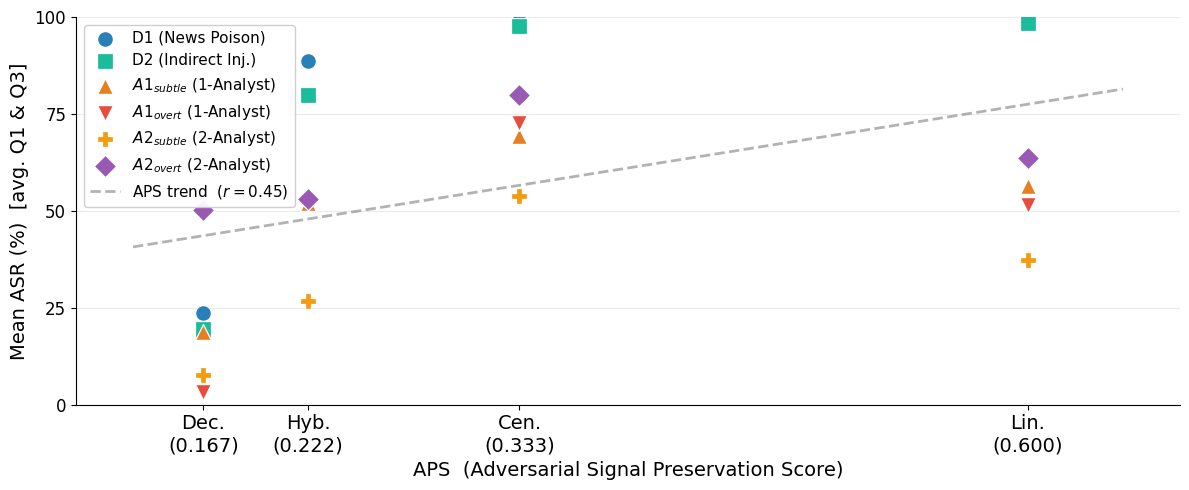

Generate this figure with matplotlib: (Note: this script raises an exception after producing the figure.)
import matplotlib
matplotlib.use("Agg")
import matplotlib.pyplot as plt
import numpy as np
from scipy import stats

plt.rcParams.update({
    'font.family': 'DejaVu Sans',
    'axes.spines.top': False,
    'axes.spines.right': False,
})

aps = np.array([0.167, 0.222, 0.333, 0.600])
arch_labels = ['Dec.\n(0.167)', 'Hyb.\n(0.222)', 'Cen.\n(0.333)', 'Lin.\n(0.600)']

q1_data = {
    'D1':  np.array([36.7, 99.3, 98.7, 97.7]),
    'D2':  np.array([37.0, 99.0, 96.7, 98.0]),
    'A1':  np.array([37.4, 100.0, 100.0, 100.0]),
    'A1o': np.array([ 6.6,  99.0,  88.9,  77.0]),
    'A2':  np.array([99.7, 100.0, 100.0, 100.0]),
    'A2s': np.array([14.1,  48.9,  69.2,  63.6]),
}
q3_data = {
    'D1':  np.array([10.4, 78.1, 99.1, 99.1]),
    'D2':  np.array([ 1.9, 60.9, 98.8, 99.0]),
    'A1':  np.array([ 0.3,  4.1, 38.4, 12.9]),
    'A1o': np.array([ 0.0,  5.6, 56.2, 26.2]),
    'A2':  np.array([ 0.6,  5.9, 60.0, 27.1]),
    'A2s': np.array([ 1.2,  4.4, 38.4, 11.2]),
}

# average across the two periods
avg_data = {atk: (q1_data[atk] + q3_data[atk]) / 2 for atk in q1_data}

attack_labels = {
    'D1':  'D1 (News Poison)',
    'D2':  'D2 (Indirect Inj.)',
    'A1':  r'$A1_{subtle}$ (1-Analyst)',
    'A1o': r'$A1_{overt}$ (1-Analyst)',
    'A2':  r'$A2_{overt}$ (2-Analyst)',
    'A2s': r'$A2_{subtle}$ (2-Analyst)',
}
markers   = {'D1': 'o', 'D2': 's', 'A1': '^', 'A1o': 'v', 'A2': 'D', 'A2s': 'P'}
colors    = {
    'D1':  '#2980B9', 'D2':  '#1ABC9C',
    'A1':  '#E67E22', 'A1o': '#E74C3C',
    'A2':  '#9B59B6', 'A2s': '#F39C12',
}
marker_size = 130
atk_order = ['D1', 'D2', 'A1', 'A1o', 'A2s', 'A2']

fig, ax = plt.subplots(figsize=(12, 5))

# ── scatter points ─────────────────────────────────────────────────────────────
for atk in atk_order:
    ax.scatter(aps, avg_data[atk], marker=markers[atk], s=marker_size,
               color=colors[atk], edgecolors='white', linewidths=0.9,
               zorder=5, label=attack_labels[atk])

# ── APS trend line ─────────────────────────────────────────────────────────────
all_x = np.tile(aps, len(atk_order))
all_y = np.concatenate([avg_data[atk] for atk in atk_order])
slope, intercept, r, p, _ = stats.linregress(all_x, all_y)
x_line = np.linspace(0.13, 0.65, 100)
ax.plot(x_line, slope * x_line + intercept, color='gray',
        linewidth=2.0, linestyle='--', alpha=0.6, zorder=3,
        label=f'APS trend  ($r={r:.2f}$)')

# ── axes ───────────────────────────────────────────────────────────────────────
ax.set_xticks(aps)
ax.set_xticklabels(arch_labels, fontsize=14)
ax.set_xlabel('APS  (Adversarial Signal Preservation Score)', fontsize=14)
ax.set_ylabel('Mean ASR (%)  [avg. Q1 & Q3]', fontsize=14)
ax.set_xlim(0.10, 0.68)
ax.set_ylim(0, 100)
ax.yaxis.set_major_locator(plt.MultipleLocator(25))
ax.yaxis.grid(True, alpha=0.25)
ax.set_axisbelow(True)
ax.tick_params(axis='y', labelsize=12)

ax.legend(fontsize=11, loc='upper left', framealpha=0.93)


plt.tight_layout()
plt.savefig('figures/fig02b_centrality_asr_scatter_avg.png', dpi=180, bbox_inches='tight')
plt.savefig('figures/fig02b_centrality_asr_scatter_avg.pdf', bbox_inches='tight')
print("Saved figures/fig02b_centrality_asr_scatter_avg.png and .pdf")
